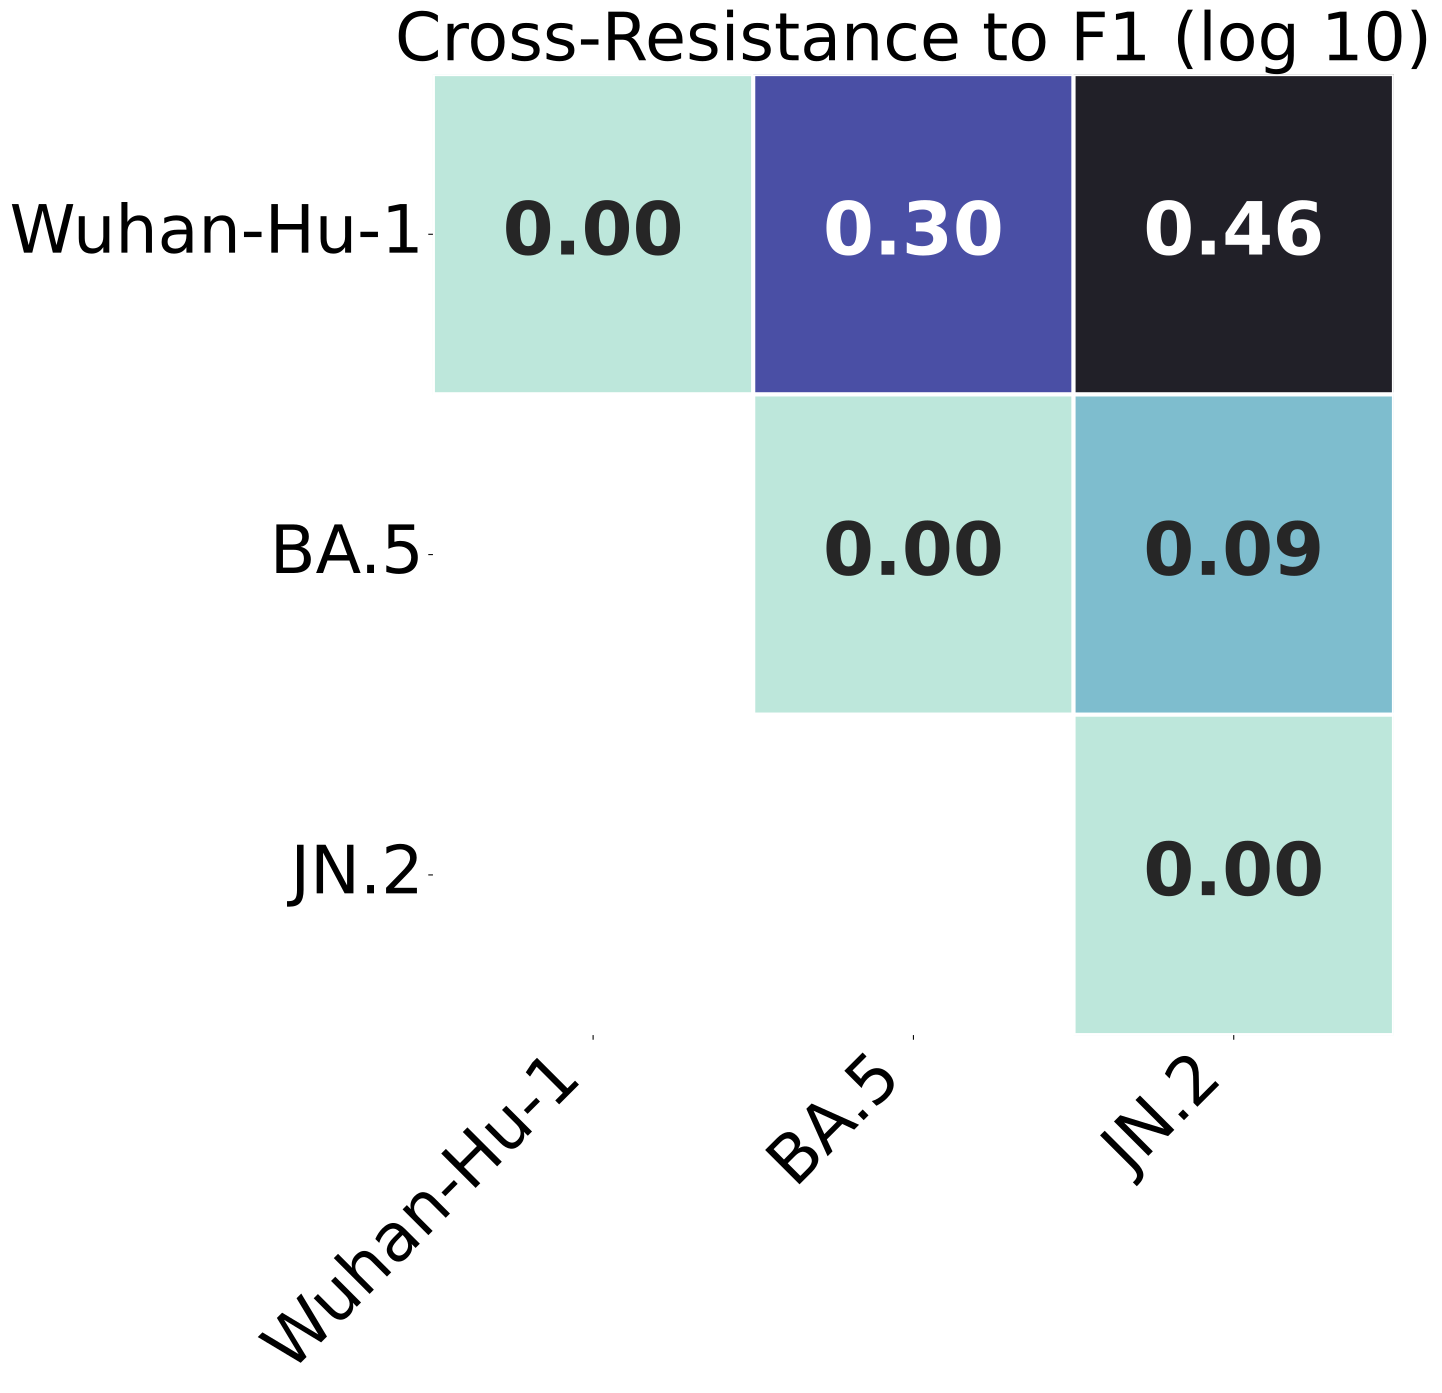

The file beside this chart, header and first rows:
, Wuhan-Hu-1, BA.5, JN.2
Wuhan-Hu-1, 0.0, 0.2983, 0.4612
BA.5, 0.2983, 0.0, 0.08658
JN.2, 0.4612, 0.08658, 0.0
